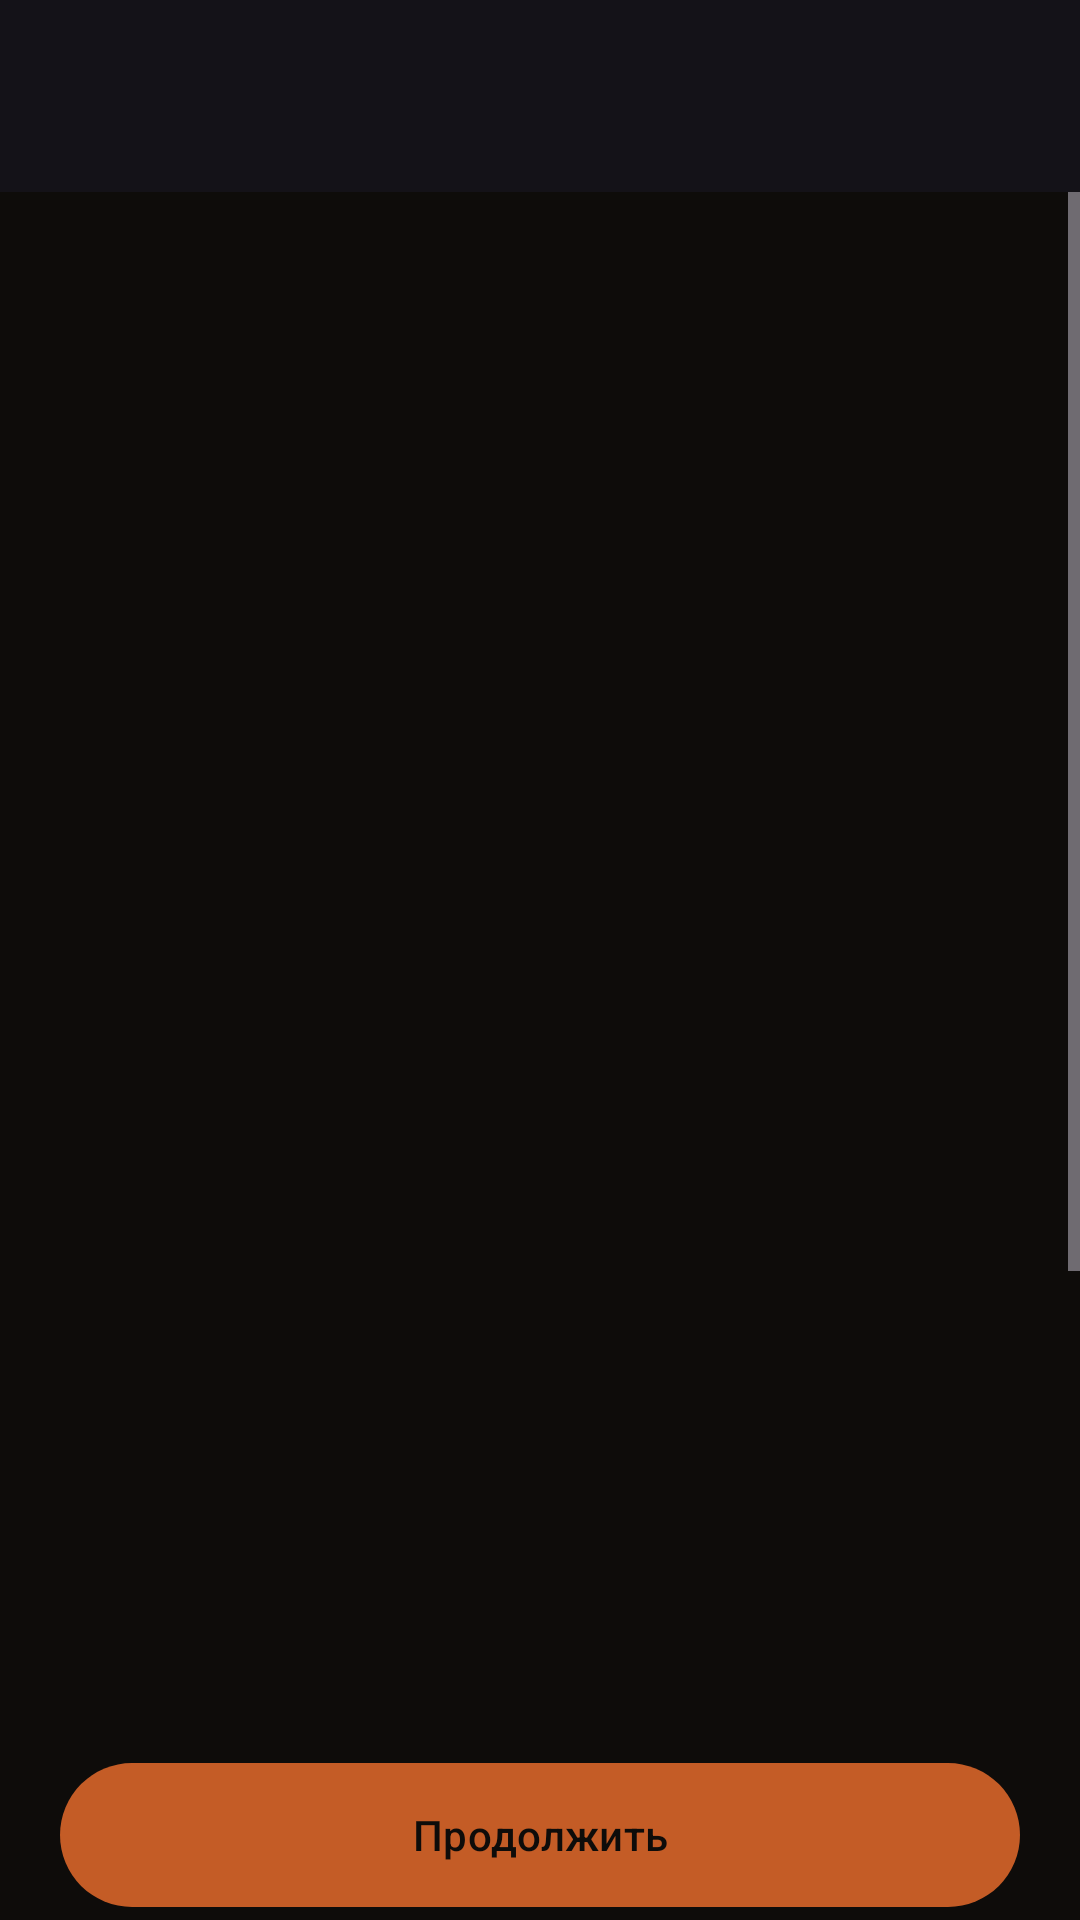

Produce the Android XML layout that renders to this screen, including the resource entries it uses.
<!-- AndroidManifest.xml: application theme Theme.Chitalka -->
<!-- res/layout/activity_manga_details.xml -->
<?xml version="1.0" encoding="utf-8"?>
<androidx.coordinatorlayout.widget.CoordinatorLayout xmlns:android="http://schemas.android.com/apk/res/android"
    xmlns:app="http://schemas.android.com/apk/res-auto"
    android:layout_width="match_parent"
    android:layout_height="match_parent"
    android:background="@color/ink">

    <com.google.android.material.appbar.AppBarLayout
        android:layout_width="match_parent"
        android:layout_height="wrap_content">

        <com.google.android.material.appbar.MaterialToolbar
            android:id="@+id/toolbar"
            android:layout_width="match_parent"
            android:layout_height="wrap_content"
            app:titleTextColor="@color/paper" />
    </com.google.android.material.appbar.AppBarLayout>

    <ScrollView
        android:layout_width="match_parent"
        android:layout_height="match_parent"
        app:layout_behavior="@string/appbar_scrolling_view_behavior">

        <LinearLayout
            android:layout_width="match_parent"
            android:layout_height="wrap_content"
            android:orientation="vertical"
            android:padding="20dp">

            <ImageView
                android:id="@+id/cover"
                android:layout_width="180dp"
                android:layout_height="260dp"
                android:layout_gravity="center_horizontal"
                android:contentDescription="@string/app_name"
                android:scaleType="centerCrop" />

            <TextView
                android:id="@+id/title"
                android:layout_width="match_parent"
                android:layout_height="wrap_content"
                android:layout_marginTop="20dp"
                android:gravity="center"
                android:textColor="@color/paper"
                android:textSize="24sp"
                android:textStyle="bold" />

            <TextView
                android:id="@+id/author"
                android:layout_width="match_parent"
                android:layout_height="wrap_content"
                android:layout_marginTop="6dp"
                android:gravity="center"
                android:textColor="@color/accent_soft"
                android:textSize="16sp" />

            <TextView
                android:id="@+id/published"
                android:layout_width="match_parent"
                android:layout_height="wrap_content"
                android:layout_marginTop="4dp"
                android:gravity="center"
                android:textColor="@color/paper_muted" />

            <TextView
                android:id="@+id/chapters"
                android:layout_width="match_parent"
                android:layout_height="wrap_content"
                android:layout_marginTop="4dp"
                android:gravity="center"
                android:textColor="@color/paper_muted" />

            <TextView
                android:id="@+id/categories"
                android:layout_width="match_parent"
                android:layout_height="wrap_content"
                android:layout_marginTop="6dp"
                android:gravity="center"
                android:textColor="@color/paper_muted"
                android:textSize="13sp" />

            <TextView
                android:id="@+id/description"
                android:layout_width="match_parent"
                android:layout_height="wrap_content"
                android:layout_marginTop="16dp"
                android:lineSpacingExtra="4dp"
                android:textColor="@color/paper" />

            <TextView
                android:id="@+id/continueLabel"
                android:layout_width="match_parent"
                android:layout_height="wrap_content"
                android:layout_marginTop="16dp"
                android:gravity="center"
                android:textColor="@color/accent_soft" />

            <com.google.android.material.button.MaterialButton
                android:id="@+id/readButton"
                android:layout_width="match_parent"
                android:layout_height="56dp"
                android:layout_marginTop="20dp"
                android:text="@string/continue_reading"
                android:textColor="@color/ink"
                app:backgroundTint="@color/accent" />

            <com.google.android.material.button.MaterialButton
                android:id="@+id/deleteButton"
                style="@style/Widget.MaterialComponents.Button.OutlinedButton"
                android:layout_width="match_parent"
                android:layout_height="48dp"
                android:layout_marginTop="8dp"
                android:text="@string/delete_manga"
                android:textColor="@color/accent_soft"
                app:strokeColor="@color/surface_high" />

            <TextView
                android:layout_width="match_parent"
                android:layout_height="wrap_content"
                android:layout_marginTop="28dp"
                android:text="@string/tags_title"
                android:textColor="@color/paper"
                android:textSize="18sp"
                android:textStyle="bold" />

            <com.google.android.material.chip.ChipGroup
                android:id="@+id/tagsList"
                android:layout_width="match_parent"
                android:layout_height="wrap_content"
                android:layout_marginTop="8dp" />

            <TextView
                android:id="@+id/noTags"
                android:layout_width="match_parent"
                android:layout_height="wrap_content"
                android:layout_marginTop="4dp"
                android:text="@string/no_tags"
                android:textColor="@color/paper_muted" />

            <com.google.android.material.button.MaterialButton
                android:id="@+id/addTagButton"
                style="@style/Widget.MaterialComponents.Button.TextButton"
                android:layout_width="wrap_content"
                android:layout_height="wrap_content"
                android:text="@string/add_tag"
                android:textColor="@color/accent_soft" />

            <TextView
                android:layout_width="match_parent"
                android:layout_height="wrap_content"
                android:layout_marginTop="28dp"
                android:text="@string/chapters_list"
                android:textColor="@color/paper"
                android:textSize="18sp"
                android:textStyle="bold" />

            <LinearLayout
                android:id="@+id/chaptersList"
                android:layout_width="match_parent"
                android:layout_height="wrap_content"
                android:layout_marginTop="8dp"
                android:orientation="vertical" />

            <TextView
                android:layout_width="match_parent"
                android:layout_height="wrap_content"
                android:layout_marginTop="28dp"
                android:text="@string/bookmarks"
                android:textColor="@color/paper"
                android:textSize="18sp"
                android:textStyle="bold" />

            <TextView
                android:id="@+id/noBookmarks"
                android:layout_width="match_parent"
                android:layout_height="wrap_content"
                android:layout_marginTop="8dp"
                android:text="@string/no_bookmarks"
                android:textColor="@color/paper_muted" />

            <LinearLayout
                android:id="@+id/bookmarksList"
                android:layout_width="match_parent"
                android:layout_height="wrap_content"
                android:orientation="vertical" />
        </LinearLayout>
    </ScrollView>
</androidx.coordinatorlayout.widget.CoordinatorLayout>
<!-- resources referenced by this layout -->
<resources>
  <color name="accent">#FFC45C26</color>
  <color name="accent_soft">#FFE8A87C</color>
  <color name="ink">#FF0E0C0A</color>
  <color name="paper">#FFF4EDE1</color>
  <color name="paper_muted">#FFD9CBB8</color>
  <color name="surface_high">#FF2A241E</color>
  <string name="add_tag">Добавить тег</string>
  <string name="app_name">Читалка</string>
  <string name="bookmarks">Закладки</string>
  <string name="chapters_list">Главы</string>
  <string name="continue_reading">Продолжить</string>
  <string name="delete_manga">Удалить</string>
  <string name="no_bookmarks">Нет закладок</string>
  <string name="no_tags">Нет тегов</string>
  <string name="tags_title">Теги</string>
  <style name="Theme.Chitalka" parent="Theme.Material3.Dark.NoActionBar">
          <item name="colorPrimary">@color/accent</item>
          <item name="colorOnPrimary">@color/ink</item>
          <item name="colorSecondary">@color/accent_soft</item>
          <item name="android:statusBarColor">@color/ink</item>
          <item name="android:navigationBarColor">@color/ink</item>
          <item name="android:windowBackground">@color/ink</item>
          <item name="android:fontFamily">sans-serif-medium</item>
      </style>
</resources>
